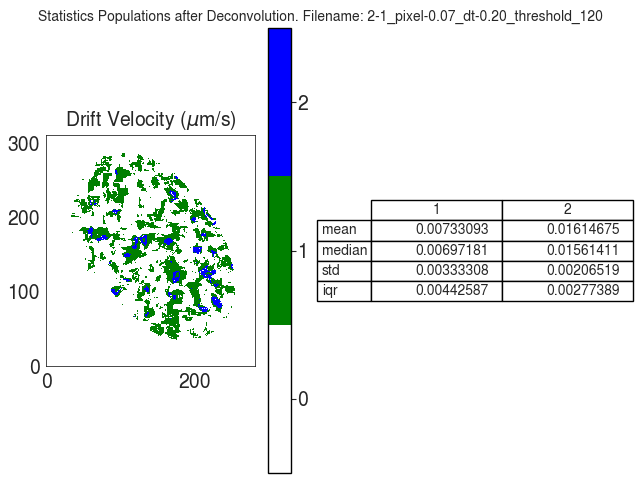

The table this chart was drawn from, first rows:
V
, 1, 2
mean, 0.007331, 0.01615
median, 0.006972, 0.01561
std, 0.003333, 0.002065
iqr, 0.004426, 0.002774
